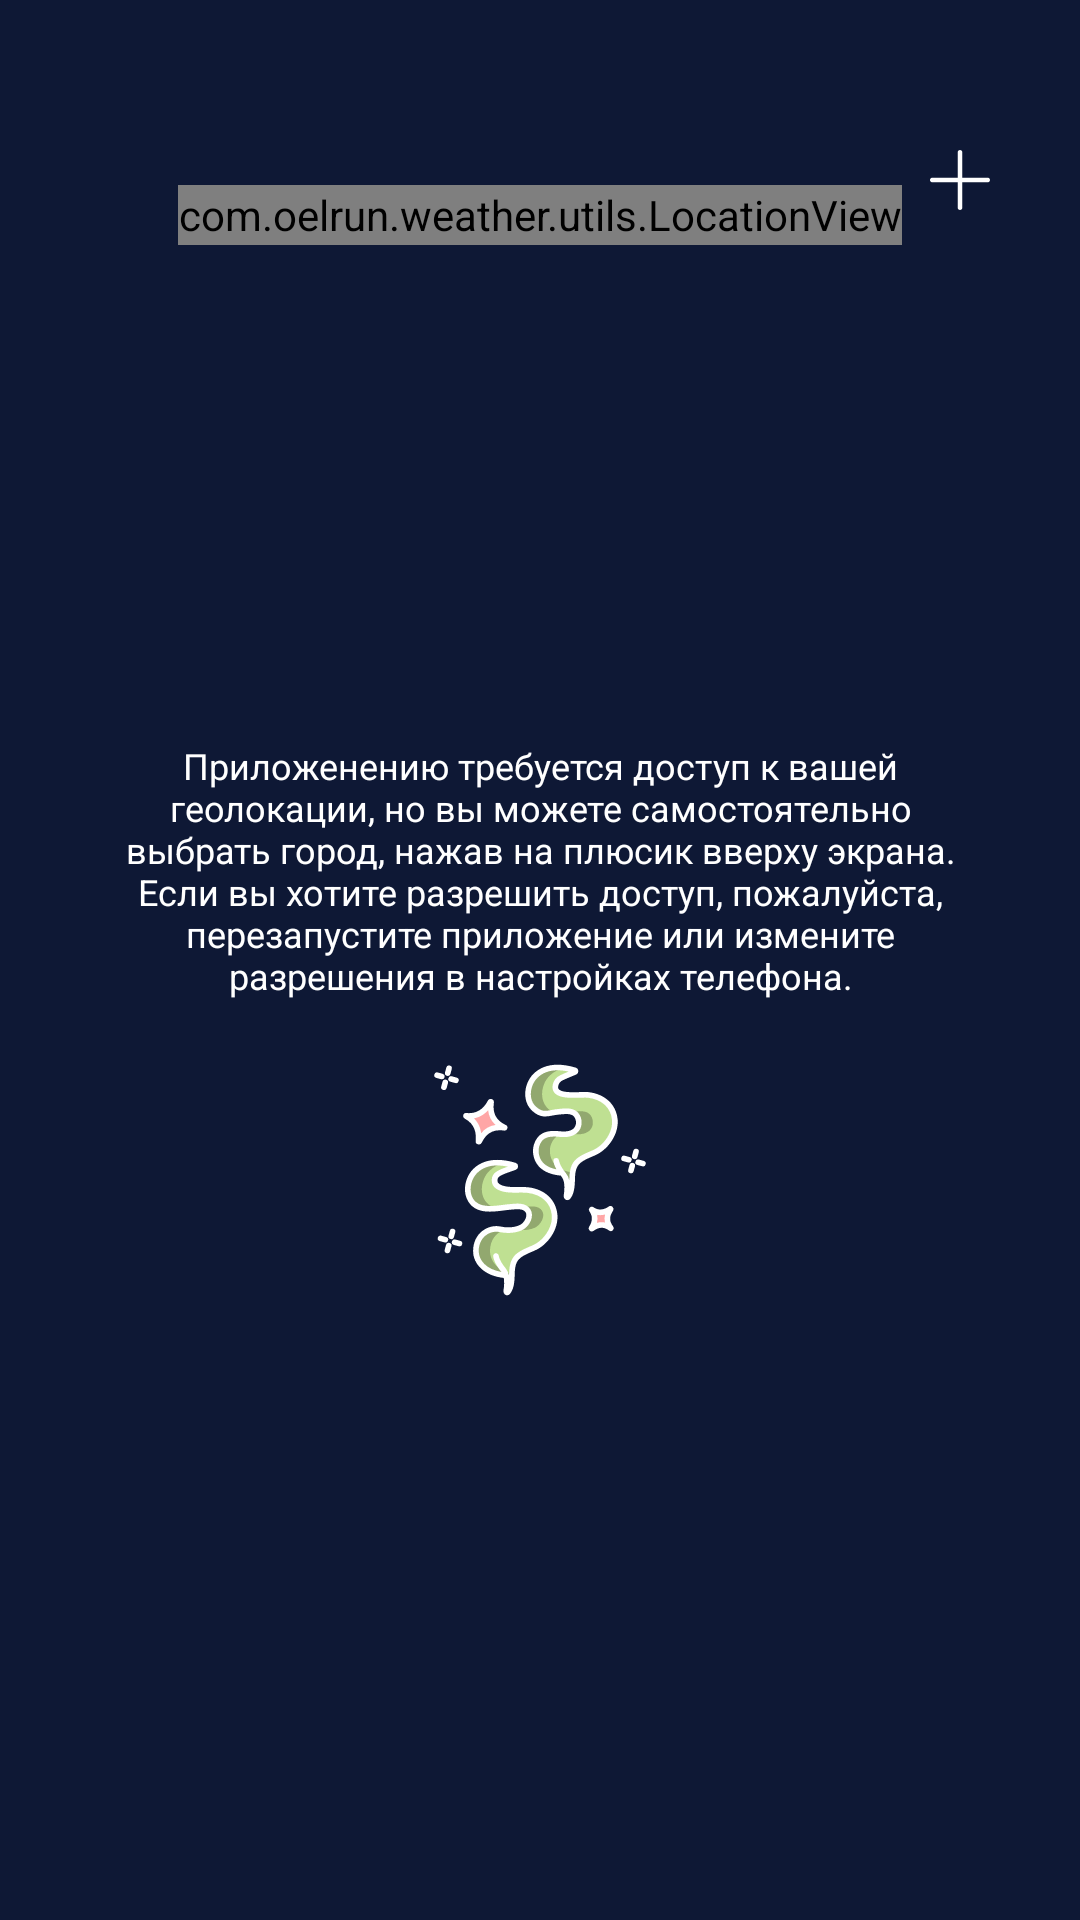

Write the Android layout XML for this screen, with the resource values it uses.
<!-- AndroidManifest.xml: application theme Theme.Weather -->
<!-- res/layout/fragment_weather.xml -->
<?xml version="1.0" encoding="utf-8"?>
<androidx.constraintlayout.widget.ConstraintLayout xmlns:android="http://schemas.android.com/apk/res/android"
    xmlns:app="http://schemas.android.com/apk/res-auto"
    android:layout_width="match_parent"
    android:layout_height="match_parent"
    android:background="@color/main_blue"
    android:paddingTop="@dimen/padding_main_top">

    <TextView
        android:id="@+id/city_name"
        android:layout_width="wrap_content"
        android:layout_height="wrap_content"
        android:textSize="@dimen/forecast_text_size_city"
        android:textStyle="bold"
        app:layout_constraintEnd_toEndOf="parent"
        app:layout_constraintStart_toStartOf="parent"
        app:layout_constraintTop_toTopOf="parent" />

    <com.oelrun.weather.utils.LocationView
        android:id="@+id/location_view"
        android:layout_width="wrap_content"
        android:layout_height="20dp"
        app:layout_constraintStart_toStartOf="parent"
        app:layout_constraintEnd_toEndOf="parent"
        app:layout_constraintTop_toBottomOf="@id/city_name"/>

    <ImageView
        android:id="@+id/add_icon"
        android:layout_width="@dimen/size_icon"
        android:layout_height="@dimen/size_icon"
        android:layout_marginEnd="@dimen/weather_margin_add_icon_end"
        android:padding="@dimen/padding_icon_main"
        android:src="@drawable/ic_add"
        app:layout_constraintEnd_toEndOf="parent"
        app:layout_constraintTop_toTopOf="parent" />

    <ImageView
        android:id="@+id/loader"
        android:layout_width="@dimen/size_loader"
        android:layout_height="@dimen/size_loader"
        android:src="@drawable/loader_animation"
        app:layout_constraintEnd_toEndOf="parent"
        app:layout_constraintStart_toStartOf="parent"
        app:layout_constraintTop_toBottomOf="@id/add_icon" />

    <androidx.viewpager2.widget.ViewPager2
        android:id="@+id/pager"
        android:layout_width="match_parent"
        android:layout_height="0dp"
        android:overScrollMode="never"
        android:scrollbars="none"
        app:layout_constraintBottom_toBottomOf="parent"
        app:layout_constraintStart_toStartOf="parent"
        app:layout_constraintTop_toBottomOf="@id/add_icon" />

    <TextView
        android:id="@+id/error_text"
        android:layout_width="match_parent"
        android:layout_height="wrap_content"
        android:paddingHorizontal="@dimen/search_padding_error_message"
        android:text="@string/ask_permission"
        android:textAlignment="center"
        android:textSize="@dimen/search_text_size_error_message"
        app:layout_constraintBottom_toTopOf="@id/error_picture"
        app:layout_constraintEnd_toEndOf="parent"
        app:layout_constraintStart_toStartOf="parent"
        app:layout_constraintTop_toTopOf="parent"
        app:layout_constraintVertical_chainStyle="packed" />

    <ImageView
        android:id="@+id/error_picture"
        android:layout_width="wrap_content"
        android:layout_height="wrap_content"
        android:src="@drawable/ic_smoke"
        android:layout_marginTop="@dimen/weather_margin_error_pic_end"
        app:layout_constraintBottom_toBottomOf="parent"
        app:layout_constraintEnd_toEndOf="parent"
        app:layout_constraintStart_toStartOf="parent"
        app:layout_constraintTop_toBottomOf="@id/error_text" />

</androidx.constraintlayout.widget.ConstraintLayout>
<!-- resources referenced by this layout -->
<resources>
  <color name="main_blue">#0E1835</color>
  <dimen name="forecast_text_size_city">16sp</dimen>
  <dimen name="padding_icon_main">10dp</dimen>
  <dimen name="padding_main_top">40dp</dimen>
  <dimen name="search_padding_error_message">40dp</dimen>
  <dimen name="search_text_size_error_message">12sp</dimen>
  <dimen name="size_icon">40dp</dimen>
  <dimen name="size_loader">30dp</dimen>
  <dimen name="weather_margin_add_icon_end">20dp</dimen>
  <dimen name="weather_margin_error_pic_end">20dp</dimen>
  <!-- drawable ic_add (drawable) -->
  <vector android:height="50dp" android:viewportHeight="512"
      android:viewportWidth="512" android:width="50dp" xmlns:android="http://schemas.android.com/apk/res/android">
      <path android:fillColor="#ffffff" android:pathData="M492,236H276V20c0,-11.046 -8.954,-20 -20,-20c-11.046,0 -20,8.954 -20,20v216H20c-11.046,0 -20,8.954 -20,20s8.954,20 20,20h216v216c0,11.046 8.954,20 20,20s20,-8.954 20,-20V276h216c11.046,0 20,-8.954 20,-20C512,244.954 503.046,236 492,236z"/>
  </vector>
  <!-- drawable ic_smoke: vector/xml drawable (drawable, 12332 chars, omitted) -->
  <string name="ask_permission">Приложенению требуется доступ к вашей геолокации,
          но вы можете самостоятельно выбрать город, нажав на плюсик вверху экрана.
          Если вы хотите разрешить доступ, пожалуйста, перезапустите приложение или измените разрешения
          в настройках телефона. </string>
  <style name="Theme.Weather" parent="Theme.MaterialComponents.DayNight.NoActionBar">
          
          <item name="colorPrimary">@color/purple_500</item>
          <item name="colorPrimaryVariant">@color/purple_700</item>
          <item name="colorOnPrimary">@color/white</item>
          
          <item name="colorSecondary">@color/teal_200</item>
          <item name="colorSecondaryVariant">@color/teal_700</item>
          <item name="colorOnSecondary">@color/black</item>
          
          <item name="android:statusBarColor" tools:targetApi="l">?attr/colorPrimaryVariant</item>
          
  
          <item name="android:textColor">@color/white</item>
          <item name="fontFamily">@font/roboto</item>
          <item name="android:windowTranslucentStatus">true</item>
      </style>
  <color name="purple_500">#FF6200EE</color>
  <color name="purple_700">#FF3700B3</color>
  <color name="white">#FFFFFFFF</color>
  <color name="teal_200">#FF03DAC5</color>
  <color name="teal_700">#FF018786</color>
  <color name="black">#FF000000</color>
</resources>
